Run: headless pygame with SDL's dummy video driver; simulated clock (each Clock.tick advances the game by its frame time, no real sleeping); random seed 0; keys injected as events and as key.get_pressed() state; no mouse input.
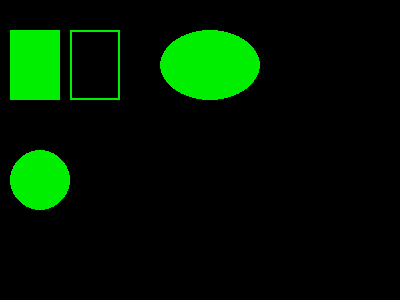
Frame 1 of 4 · flips 1–60 · no input
Frame 2 of 4 · flips 61–180 · tapped SPACE, RETURN · held RIGHT (→), D · screen unchanged from frame 1, image omitted
Frame 3 of 4 · flips 181–300 · held DOWN (↓), S · screen unchanged from frame 2, image omitted
Frame 4 of 4 · flips 301–420 · held LEFT (←), A, UP (↑), W · screen unchanged from frame 3, image omitted

The pygame program that drew these frames:

import pygame, sys, random
from pygame.locals import *
pygame.init()
 
# Colours
BACKGROUND = (0,0,0)

GREEN = (0, 238, 0)
 
# Game Setup
FPS = 60
fpsClock = pygame.time.Clock()
WINDOW_WIDTH = 400
WINDOW_HEIGHT = 300
 
WINDOW = pygame.display.set_mode((WINDOW_WIDTH, WINDOW_HEIGHT))
pygame.display.set_caption('My Game!')
 
# The main function that controls the game
def main () :
  looping = True
  
  # The main game loop
  while looping :
    # Get inputs
    for event in pygame.event.get() :
      if event.type == QUIT :
        pygame.quit()
        sys.exit()
    
    # Processing
    # This section will be built out later
    x = 10
    y = 30
    w = 50
    h = 70
    rect1 = pygame.Rect(x, y, w, h)
    # rect1 = pygame.Rect((10,30), (50, 70))
    rect2 = pygame.Rect(x+60, y, w, h)

    ellipse1 = pygame.Rect(x+150, y, w, h)
    ellipse1 = pygame.Rect(x+150, y, w+50, h)
    
    # Render elements of the game
    WINDOW.fill(BACKGROUND)

    pygame.draw.rect(WINDOW, GREEN, rect1)
    pygame.draw.rect(WINDOW, GREEN, rect2, 2)

    #does not have object declared like rect
    pygame.draw.circle(WINDOW, GREEN, (x+30, y+150), 30)

    pygame.draw.ellipse(WINDOW, GREEN, ellipse1)
    pygame.display.update()
    fpsClock.tick(FPS)
 
main()
